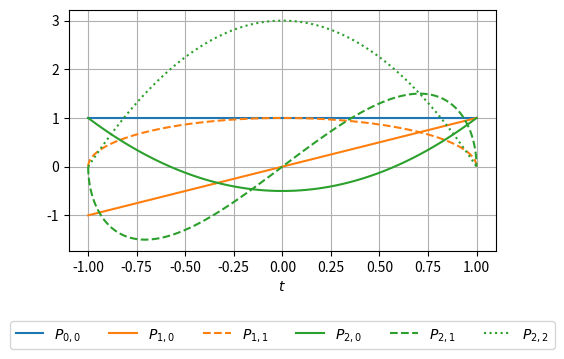

The matplotlib source for this figure: (Note: this script raises an exception after producing the figure.)
# Import modulov
import numpy as np
import matplotlib.pyplot as plt
from matplotlib import rc

# Maximálny stupeň Legendreových polynómov
nmax = 5

# Vzorkovanie sférických šírok a ich sínusov
lat = np.linspace(-np.pi / 2.0, np.pi / 2.0, 101)
t   = np.sin(lat)

# Explicitný výpočet Legendreových funkcií
p00 = np.ones(t.shape)
p10 = t
p11 = np.sqrt(1.0 - t**2)
p20 = 0.5 * (3.0 * t**2 - 1)
p21 = 3.0 * t * np.sqrt(1.0 - t**2)
p22 = 3.0 * (1.0 - t**2)

# Vykreslenie
fig, ax = plt.subplots(figsize=(14.0 / 2.54, 9.0 / 2.54))
ax.plot(t, p00, label="$P_{0,0}$", color='#1f77b4')
ax.plot(t, p10, label="$P_{1,0}$", color='#ff7f0e')
ax.plot(t, p11, label="$P_{1,1}$", color='#ff7f0e', linestyle="dashed")
ax.plot(t, p20, label="$P_{2,0}$", color='#2ca02c')
ax.plot(t, p21, label="$P_{2,1}$", color='#2ca02c', linestyle="dashed")
ax.plot(t, p22, label="$P_{2,2}$", color='#2ca02c', linestyle="dotted")
ax.grid(visible=True)
ax.set_xlabel("$t$")
ax.legend(loc="center", bbox_to_anchor=(0.5, -0.35), ncol=nmax + 1)
fig.subplots_adjust(bottom=0.3, top=0.98)
rc('text', usetex=True)
plt.show()

fig.savefig("../../figs/legendre-functions.pdf")
